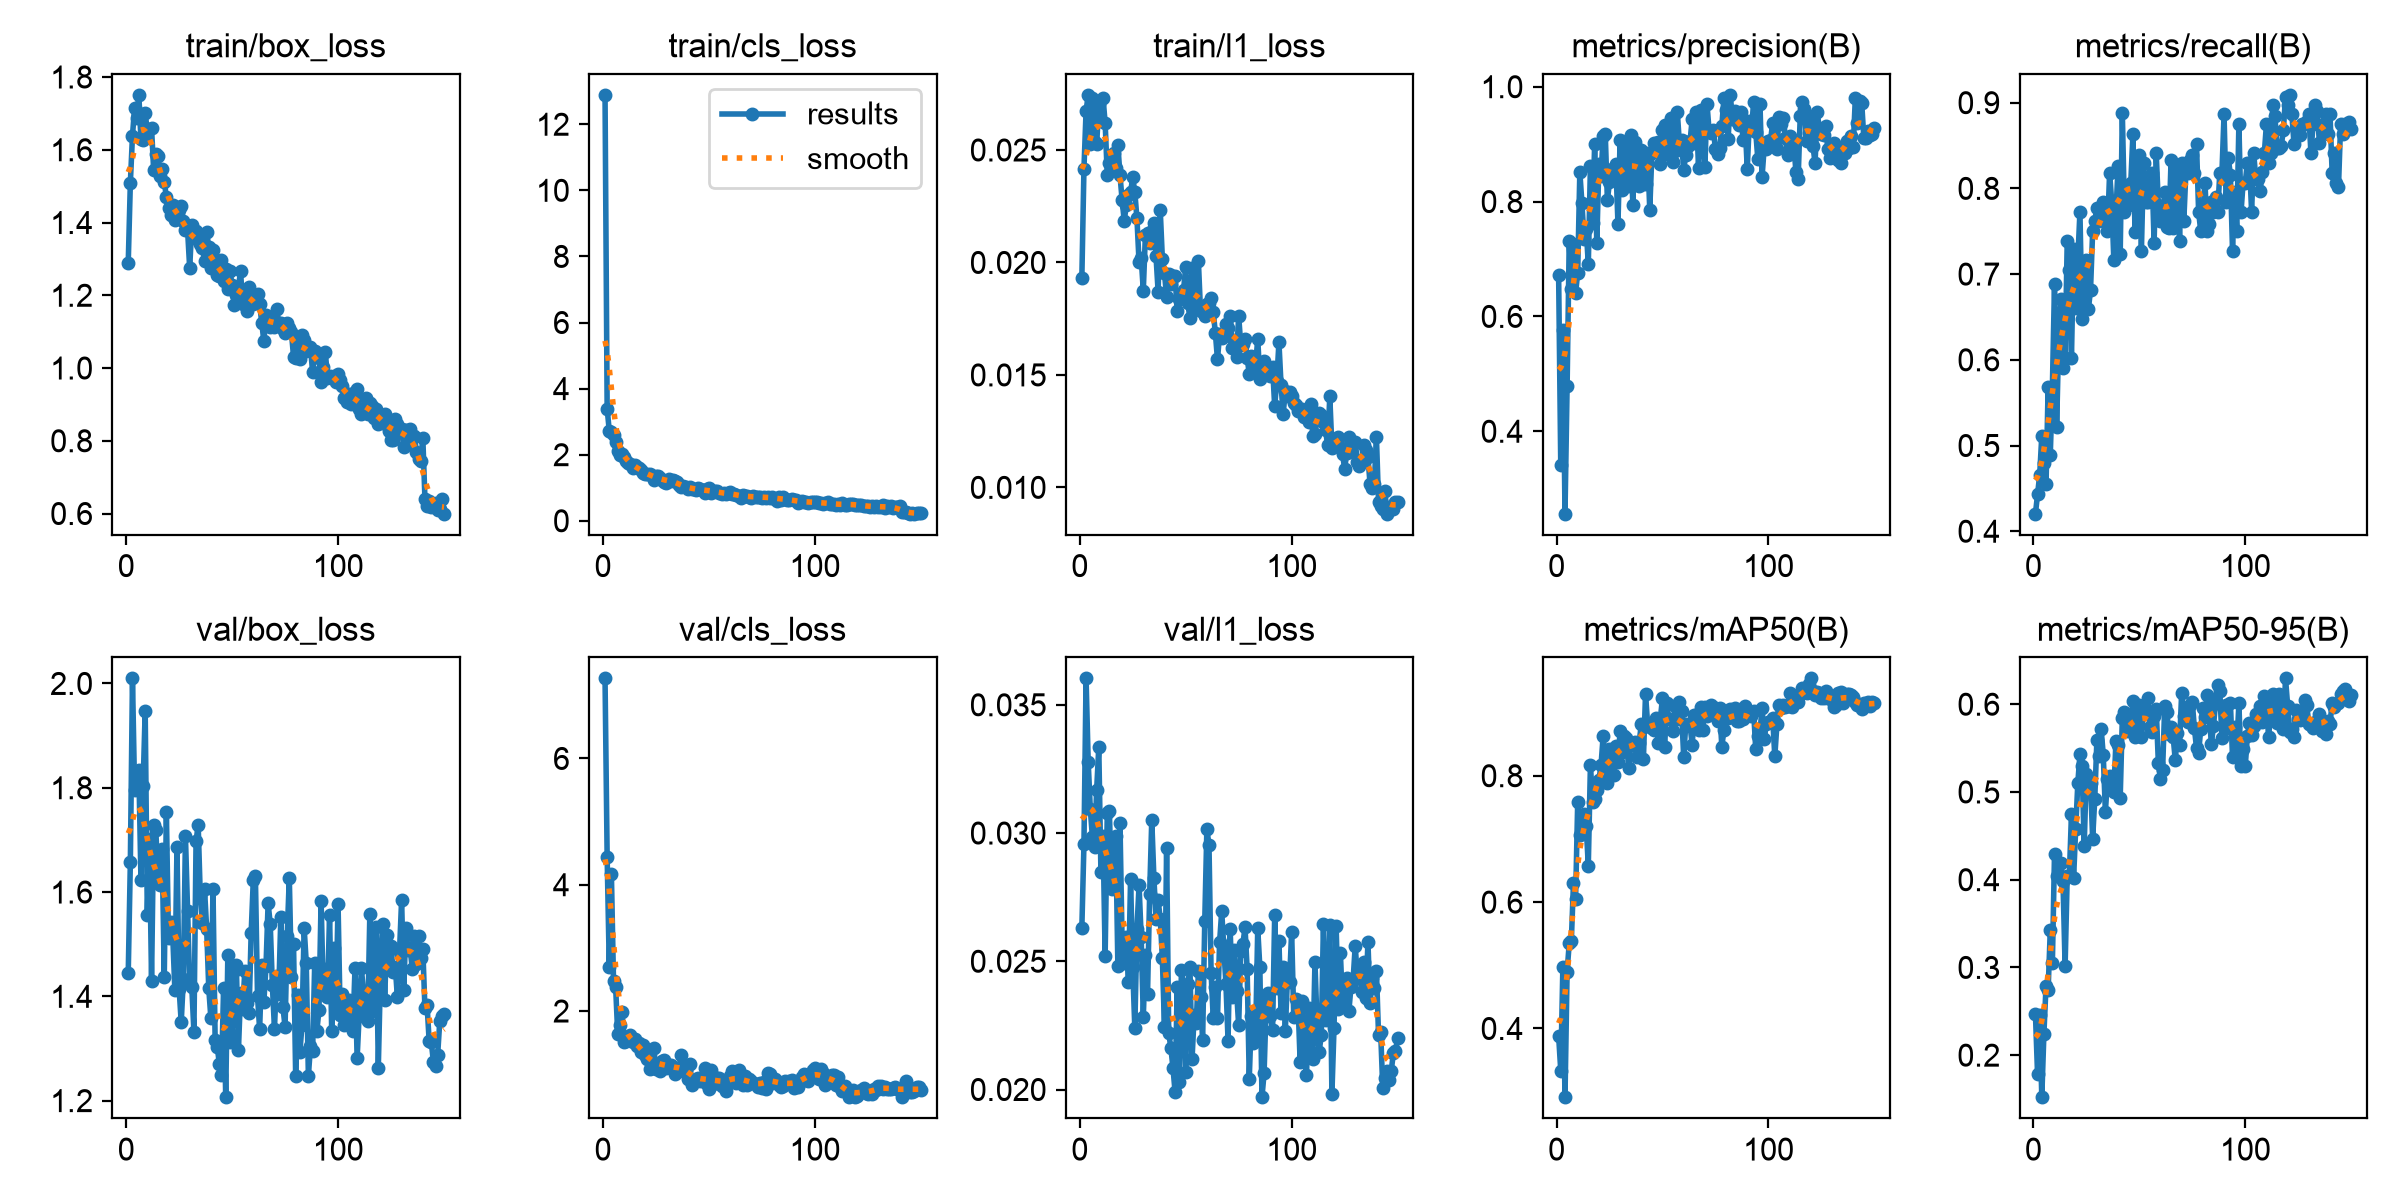

The file beside this chart, header and first rows:
epoch, time, train/box_loss, train/cls_loss, train/l1_loss, metrics/precision(B), metrics/recall(B), metrics/mAP50(B), metrics/mAP50-95(B), val/box_loss, val/cls_loss, val/l1_loss, lr/pg0, lr/pg1, lr/pg2
1, 29.61, 1.288, 12.89, 0.01929, 0.6716, 0.4204, 0.388, 0.2471, 1.444, 7.268, 0.02628, 0.0006615, 0.0006615, 0.0006615
2, 48.17, 1.509, 3.389, 0.02417, 0.3404, 0.4432, 0.3333, 0.1784, 1.658, 4.435, 0.02957, 0.001319, 0.001319, 0.001319
3, 66.89, 1.638, 2.726, 0.02673, 0.5772, 0.4654, 0.4973, 0.2454, 2.01, 2.704, 0.03603, 0.001968, 0.001968, 0.001968
4, 84.92, 1.715, 2.702, 0.02745, 0.2564, 0.5114, 0.2913, 0.1521, 1.796, 4.172, 0.03278, 0.00196, 0.00196, 0.00196
5, 102.6, 1.688, 2.601, 0.02527, 0.4787, 0.4801, 0.4899, 0.2245, 1.82, 2.479, 0.03093, 0.001947, 0.001947, 0.001947
6, 120.6, 1.751, 2.373, 0.02729, 0.7314, 0.4546, 0.535, 0.2789, 1.835, 2.382, 0.02983, 0.001934, 0.001934, 0.001934
7, 138.6, 1.629, 2.123, 0.02537, 0.6484, 0.5682, 0.5391, 0.2747, 1.623, 1.632, 0.02944, 0.001921, 0.001921, 0.001921
8, 156.3, 1.626, 1.993, 0.02525, 0.7264, 0.4886, 0.6305, 0.3422, 1.803, 1.772, 0.03169, 0.001908, 0.001908, 0.001908
9, 174.3, 1.701, 2.025, 0.02704, 0.6405, 0.5682, 0.6048, 0.3053, 1.948, 1.985, 0.03335, 0.001894, 0.001894, 0.001894
10, 192.3, 1.652, 1.939, 0.02631, 0.6764, 0.6887, 0.7588, 0.4294, 1.557, 1.502, 0.0285, 0.001881, 0.001881, 0.001881
11, 210.4, 1.656, 1.82, 0.02733, 0.8517, 0.522, 0.7067, 0.4044, 1.702, 1.528, 0.0299, 0.001868, 0.001868, 0.001868
12, 228.4, 1.66, 1.746, 0.0262, 0.7969, 0.625, 0.7353, 0.4046, 1.429, 1.551, 0.02522, 0.001855, 0.001855, 0.001855
13, 246.3, 1.543, 1.716, 0.02391, 0.7342, 0.6704, 0.7392, 0.4186, 1.728, 1.626, 0.03077, 0.001842, 0.001842, 0.001842
14, 264, 1.588, 1.59, 0.02444, 0.7528, 0.5909, 0.7204, 0.3981, 1.719, 1.512, 0.03084, 0.001828, 0.001828, 0.001828
15, 281.9, 1.583, 1.701, 0.02423, 0.691, 0.6023, 0.6579, 0.3012, 1.631, 1.555, 0.02782, 0.001815, 0.001815, 0.001815
16, 299.7, 1.528, 1.637, 0.02487, 0.8617, 0.7386, 0.8174, 0.4042, 1.613, 1.44, 0.02795, 0.001802, 0.001802, 0.001802
17, 317.5, 1.546, 1.587, 0.02422, 0.7634, 0.7046, 0.7588, 0.4044, 1.682, 1.497, 0.02989, 0.001789, 0.001789, 0.001789
18, 335.3, 1.513, 1.533, 0.02522, 0.901, 0.6023, 0.7639, 0.4747, 1.437, 1.347, 0.02482, 0.001776, 0.001776, 0.001776
19, 353.3, 1.47, 1.438, 0.02389, 0.7278, 0.7292, 0.7771, 0.4014, 1.753, 1.467, 0.03038, 0.001762, 0.001762, 0.001762
20, 371.1, 1.441, 1.429, 0.02278, 0.8659, 0.6603, 0.7932, 0.458, 1.511, 1.309, 0.02576, 0.001749, 0.001749, 0.001749
21, 389, 1.42, 1.407, 0.02186, 0.8444, 0.7159, 0.8164, 0.51, 1.543, 1.248, 0.02495, 0.001736, 0.001736, 0.001736
22, 407.3, 1.449, 1.408, 0.02254, 0.9141, 0.7727, 0.8627, 0.5429, 1.516, 1.078, 0.02593, 0.001723, 0.001723, 0.001723
23, 425.4, 1.408, 1.356, 0.02298, 0.9182, 0.6477, 0.8152, 0.5296, 1.412, 1.111, 0.02419, 0.00171, 0.00171, 0.00171
24, 443.3, 1.429, 1.236, 0.02311, 0.8027, 0.6932, 0.7892, 0.4382, 1.686, 1.421, 0.02821, 0.001696, 0.001696, 0.001696
25, 461.2, 1.436, 1.344, 0.02379, 0.8335, 0.7159, 0.8418, 0.5204, 1.415, 1.082, 0.02476, 0.001683, 0.001683, 0.001683
26, 479.2, 1.446, 1.358, 0.02313, 0.8559, 0.6591, 0.8247, 0.5021, 1.35, 1.166, 0.02239, 0.00167, 0.00167, 0.00167
27, 497.1, 1.405, 1.291, 0.02196, 0.8531, 0.6818, 0.8009, 0.5107, 1.433, 1.043, 0.02625, 0.001657, 0.001657, 0.001657
28, 514.9, 1.379, 1.228, 0.02001, 0.8651, 0.75, 0.8465, 0.4465, 1.707, 1.208, 0.02796, 0.001644, 0.001644, 0.001644
29, 532.8, 1.379, 1.162, 0.02022, 0.7611, 0.7614, 0.821, 0.4924, 1.564, 1.222, 0.02596, 0.00163, 0.00163, 0.00163
30, 550.7, 1.275, 1.15, 0.01875, 0.9072, 0.7777, 0.8709, 0.5591, 1.424, 1.1, 0.02283, 0.001617, 0.001617, 0.001617
31, 569, 1.393, 1.27, 0.02124, 0.8195, 0.7614, 0.8376, 0.5414, 1.417, 1.138, 0.02526, 0.001604, 0.001604, 0.001604
32, 587.1, 1.377, 1.219, 0.02132, 0.9022, 0.7727, 0.8624, 0.5719, 1.332, 1.149, 0.02372, 0.001591, 0.001591, 0.001591
33, 605.3, 1.376, 1.228, 0.02088, 0.872, 0.7841, 0.8604, 0.5425, 1.697, 1.108, 0.02762, 0.001578, 0.001578, 0.001578
34, 623.2, 1.351, 1.216, 0.02141, 0.8271, 0.7614, 0.8116, 0.4775, 1.729, 0.9993, 0.03051, 0.001564, 0.001564, 0.001564
35, 641.1, 1.342, 1.177, 0.02176, 0.9153, 0.75, 0.8483, 0.5142, 1.592, 1.094, 0.02826, 0.001551, 0.001551, 0.001551
36, 659.2, 1.329, 1.088, 0.02028, 0.7934, 0.8182, 0.8515, 0.5179, 1.54, 1.052, 0.02663, 0.001538, 0.001538, 0.001538
37, 677.1, 1.295, 1.023, 0.0187, 0.9037, 0.7841, 0.854, 0.5061, 1.606, 1.297, 0.02738, 0.001525, 0.001525, 0.001525
38, 695.1, 1.374, 1.038, 0.02232, 0.883, 0.7159, 0.8301, 0.4994, 1.53, 1.142, 0.02666, 0.001512, 0.001512, 0.001512
39, 713.1, 1.332, 1.021, 0.02016, 0.8274, 0.7727, 0.8525, 0.5582, 1.415, 1.064, 0.02511, 0.001498, 0.001498, 0.001498
40, 731.3, 1.275, 0.9684, 0.01953, 0.8899, 0.8267, 0.8814, 0.5537, 1.358, 0.9281, 0.02243, 0.001485, 0.001485, 0.001485
41, 749.4, 1.324, 1.026, 0.01846, 0.8305, 0.7239, 0.8263, 0.4937, 1.606, 1.162, 0.0294, 0.001472, 0.001472, 0.001472
42, 767.7, 1.282, 0.9727, 0.01949, 0.8301, 0.8881, 0.9293, 0.5842, 1.317, 0.831, 0.0222, 0.001459, 0.001459, 0.001459
43, 786, 1.256, 0.9489, 0.01905, 0.8844, 0.7727, 0.8814, 0.5906, 1.303, 0.9057, 0.02163, 0.001446, 0.001446, 0.001446
44, 804.2, 1.253, 0.9264, 0.01938, 0.7855, 0.7906, 0.8775, 0.5697, 1.27, 0.9299, 0.02085, 0.001432, 0.001432, 0.001432
45, 822.3, 1.298, 0.9893, 0.01938, 0.8841, 0.7801, 0.8762, 0.5763, 1.25, 0.9454, 0.0199, 0.001419, 0.001419, 0.001419
46, 840.4, 1.238, 0.9598, 0.01783, 0.9013, 0.8068, 0.8721, 0.5805, 1.416, 0.8894, 0.024, 0.001406, 0.001406, 0.001406
47, 858.4, 1.272, 0.9295, 0.01838, 0.8934, 0.8636, 0.8918, 0.6032, 1.207, 0.889, 0.02031, 0.001393, 0.001393, 0.001393
48, 876.7, 1.218, 0.8429, 0.01854, 0.904, 0.7487, 0.8525, 0.5627, 1.479, 1.104, 0.02466, 0.00138, 0.00138, 0.00138
49, 894.7, 1.266, 0.958, 0.01878, 0.8646, 0.7954, 0.8902, 0.5748, 1.312, 0.8457, 0.02409, 0.001366, 0.001366, 0.001366
50, 912.7, 1.229, 0.9982, 0.01979, 0.9248, 0.8386, 0.9231, 0.5996, 1.325, 0.7599, 0.02068, 0.001353, 0.001353, 0.001353
51, 930.8, 1.174, 0.8315, 0.01818, 0.9341, 0.7273, 0.8447, 0.5627, 1.449, 1.061, 0.02411, 0.00134, 0.00134, 0.00134
52, 949, 1.202, 0.9062, 0.01752, 0.8834, 0.8296, 0.9145, 0.5932, 1.46, 0.8411, 0.02479, 0.001327, 0.001327, 0.001327
53, 967.1, 1.223, 0.8884, 0.01974, 0.8944, 0.7841, 0.8903, 0.5912, 1.297, 0.9159, 0.02117, 0.001314, 0.001314, 0.001314
54, 985.2, 1.266, 0.9002, 0.01846, 0.9449, 0.7841, 0.8891, 0.6073, 1.406, 0.938, 0.0229, 0.0013, 0.0013, 0.0013
55, 1003, 1.175, 0.8382, 0.018, 0.8696, 0.8068, 0.87, 0.5746, 1.375, 0.9312, 0.02259, 0.001287, 0.001287, 0.001287
56, 1021, 1.2, 0.7979, 0.02005, 0.8888, 0.8176, 0.9106, 0.5688, 1.449, 0.8157, 0.02461, 0.001274, 0.001274, 0.001274
57, 1040, 1.156, 0.8364, 0.01783, 0.9558, 0.7366, 0.8904, 0.5868, 1.387, 0.895, 0.02361, 0.001261, 0.001261, 0.001261
58, 1058, 1.223, 0.8061, 0.01796, 0.9006, 0.8409, 0.9166, 0.5945, 1.368, 0.7379, 0.02192, 0.001248, 0.001248, 0.001248
59, 1075, 1.195, 0.8495, 0.0176, 0.9076, 0.7812, 0.9024, 0.5329, 1.521, 0.8889, 0.02657, 0.001234, 0.001234, 0.001234
60, 1094, 1.177, 0.8715, 0.01816, 0.8548, 0.7614, 0.8303, 0.5144, 1.622, 0.9638, 0.03016, 0.001221, 0.001221, 0.001221
... 90 more rows
